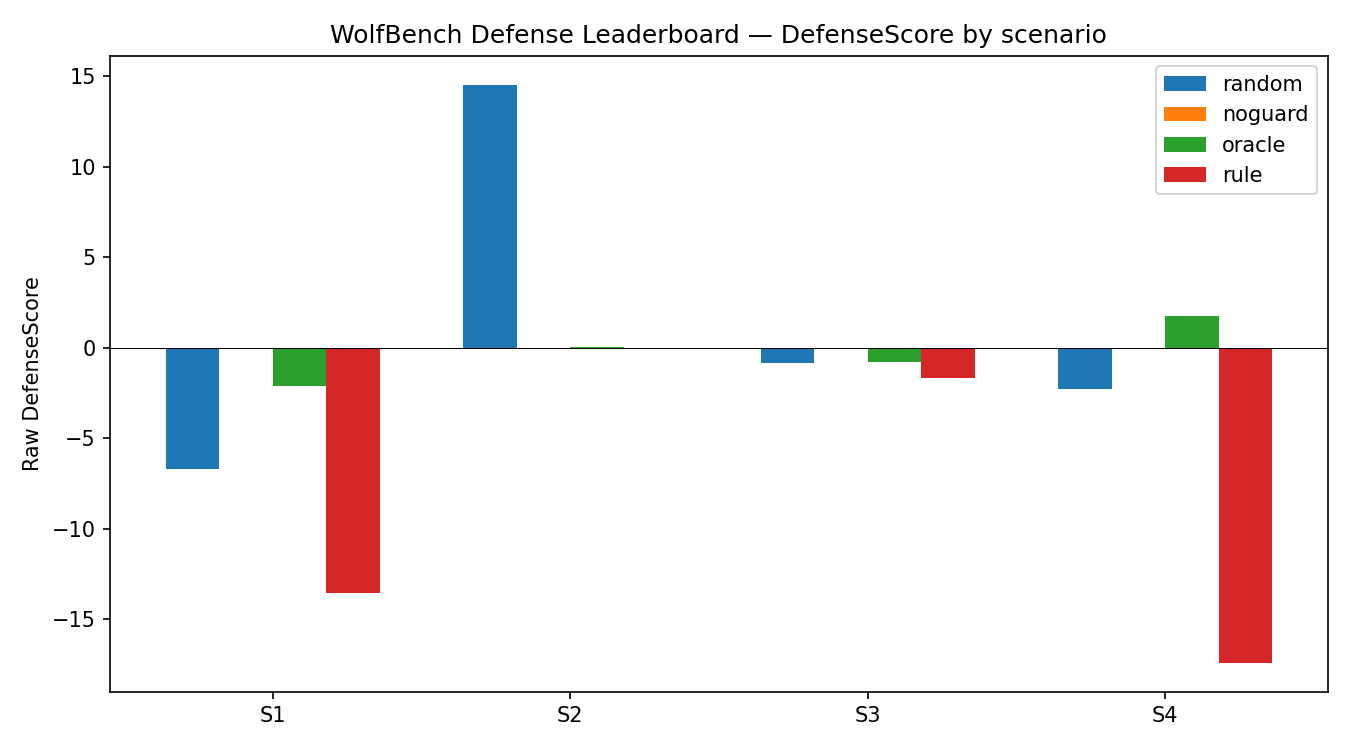

Values plotted in this chart, from the file beside it:
Defense model, S1, S2, S3, S4, Avg DefenseScore, Avg ThresholdShift, Worst Score
random, -6.722, 14.53, -0.8218, -2.295, 1.173, -0.002417, -6.722
noguard, 0.0, 0.0, 0.0, 0.0, 0.0, 0.0, 0.0
oracle, -2.109, 0.03669, -0.7831, 1.778, -0.2694, -0.002083, -2.109
rule, -13.57, -0.01178, -1.686, -17.44, -8.175, -0.00075, -17.44
